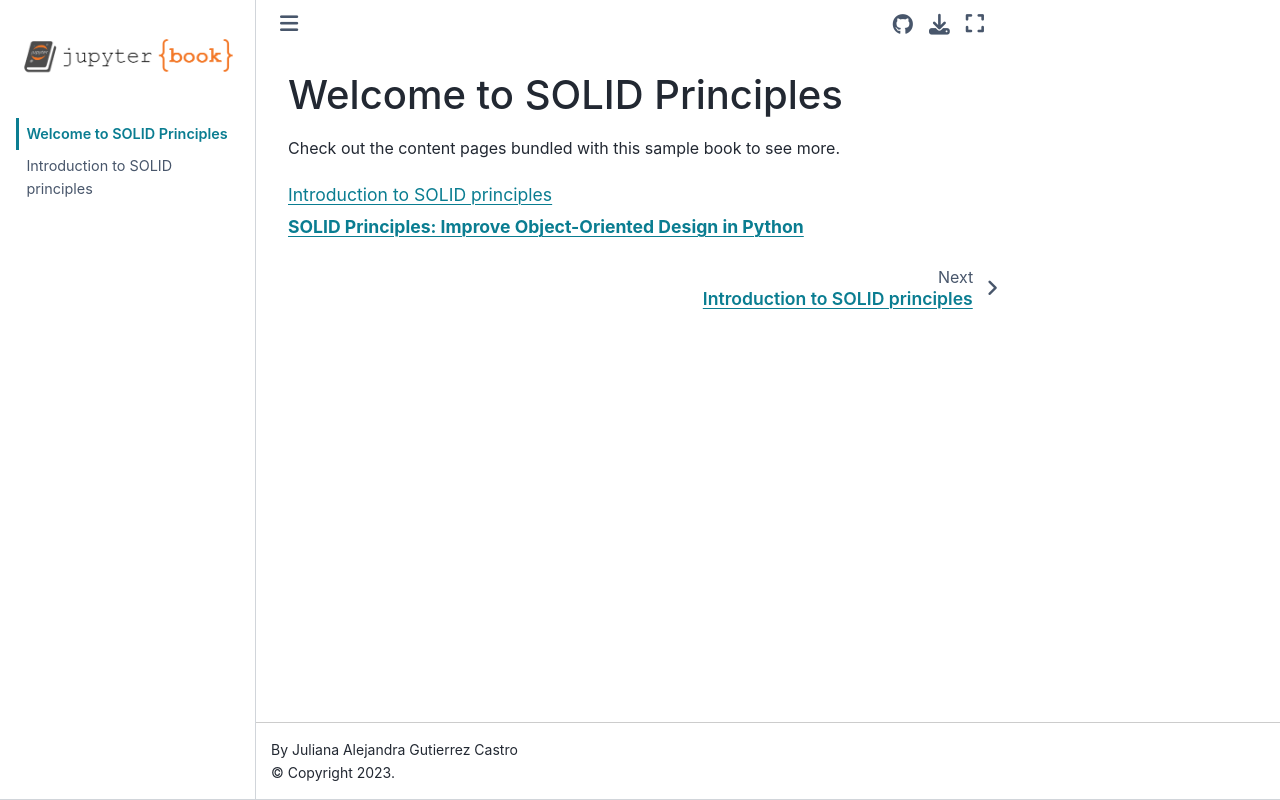

repository: nieves0627/SOLID_principles_notebook · page: intro.html · generator: jekyll

# Welcome to SOLID Principles

Check out the content pages bundled with this sample book to see more.

```{tableofcontents}
```
